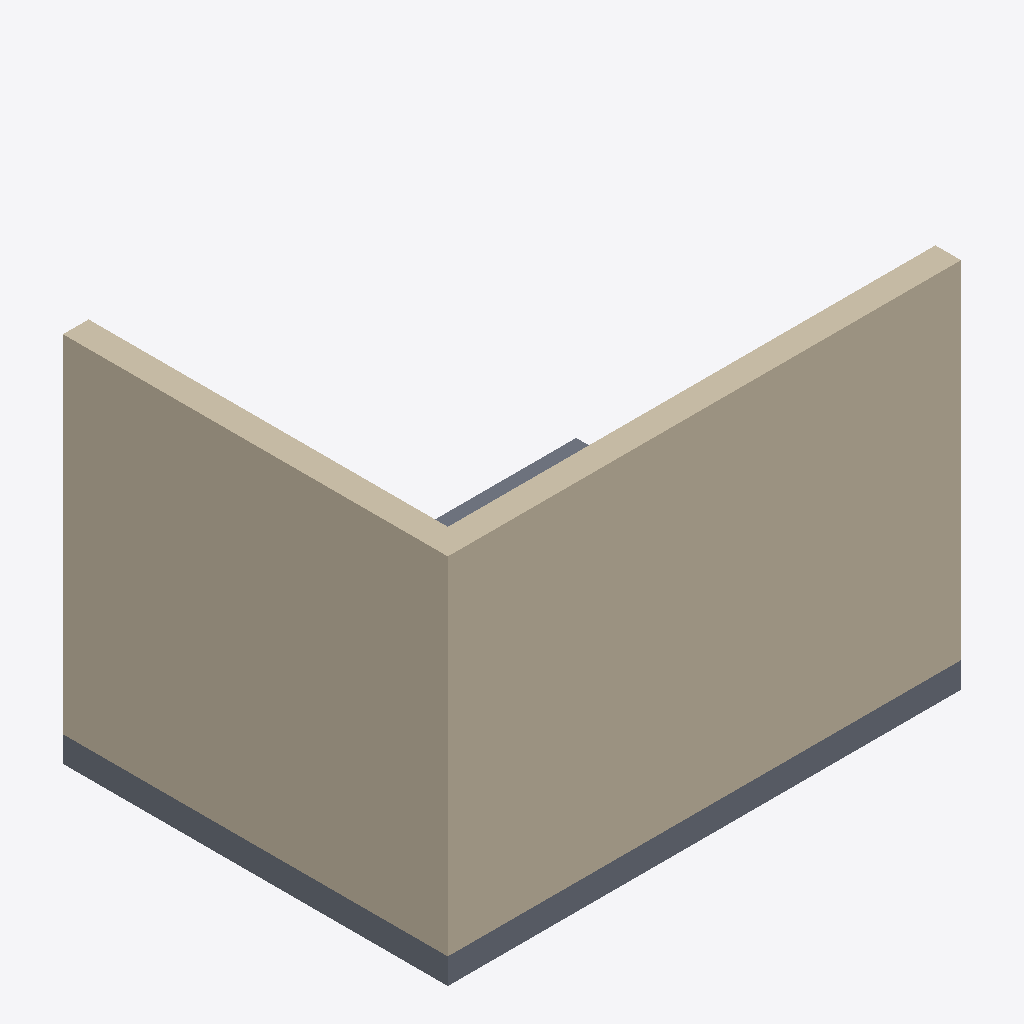
Isometric view of an IFC building model (IFC-SPF (STEP), schema IFC4, length unit millimetre), seen from the south-west, elements coloured by IFC class: 2 walls (beige), 1 slab (grey).
Extent 4.0 m × 3.0 m × 2.9 m (x, y, z). Storeys (1): Ground floor at 0.00 m. Elements (3): 2 IfcWall, 1 IfcSlab.

HEADER;
FILE_DESCRIPTION(('ViewDefinition [ReferenceView]'),'2;1');
FILE_NAME('building.ifc','2026-11-02T00:00:00',('ShapeBridge'),('ShapeBridge'),'ShapeBridge','ShapeBridge','');
FILE_SCHEMA(('IFC4'));
ENDSEC;
DATA;
#30=IFCPROJECT('0YvctVUKr0kugbFTf53O9L',#5,'ShapeBridge sample building',$,$,$,$,(#24),#14);
#32=IFCSITE('2cgQfrstD0Hf0f5JwOXJmL',#5,'Site',$,$,#31,$,$,.ELEMENT.,$,$,$,$,$);
#34=IFCBUILDING('1FyX2u0Fj0FAyIjZQ3NMbC',#5,'Building',$,$,#33,$,$,.ELEMENT.,$,$,$);
#36=IFCBUILDINGSTOREY('0kDnEqkuP7OPA7nI2xTMMs',#5,'Ground floor',$,$,#35,$,$,.ELEMENT.,0.0);
#57=IFCWALL('2O2Fr$t4X7Zf8NOew3FLOH',#5,'Wall south',$,$,#56,#55,$,.STANDARD.);
#67=IFCWALL('1kTvXnbbzCWw8lcMd1dR4o',#5,'Wall west',$,$,#66,#65,$,.STANDARD.);
#79=IFCSLAB('3vB2YO$MX4xv5uCqZZG05x',#5,'Floor slab',$,$,#78,#77,$,.FLOOR.);
ENDSEC;
